Run: headless pygame with SDL's dummy video driver; simulated clock (each Clock.tick advances the game by its frame time, no real sleeping); random seed 0; keys injected as events and as key.get_pressed() state; no mouse input.
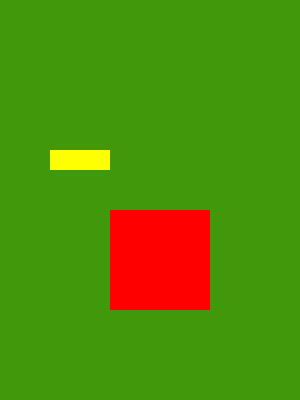
Frame 1 of 4 · flips 1–60 · no input
Frame 2 of 4 · flips 61–180 · tapped SPACE, RETURN · held RIGHT (→), D · screen unchanged from frame 1, image omitted
Frame 3 of 4 · flips 181–300 · held DOWN (↓), S · screen unchanged from frame 2, image omitted
Frame 4 of 4 · flips 301–420 · held LEFT (←), A, UP (↑), W · screen unchanged from frame 3, image omitted

The pygame program that drew these frames:

"""
PySnake
Author: sxntrxn (tranxuanson2013@gmail.com)
"""

import pygame
from pygame.math import Vector2

from abc import ABC, abstractmethod
from random import randint
from pathlib import Path
from typing import Tuple

# Configuration screen
TOP_OFFSET = 150
HORIZONTAL_OFFSET = 50
BOT_OFFSET = 50

CELL_SIZE = 20
CELL_HORIZONTAL_COUNTONTAL_COUNT = 10
CELL_VERTICAL_COUNT = 10
WIDTH = CELL_HORIZONTAL_COUNTONTAL_COUNT * CELL_SIZE + 2 * HORIZONTAL_OFFSET
HEIGHT = CELL_VERTICAL_COUNT * CELL_SIZE + TOP_OFFSET + BOT_OFFSET

print(f"WIDTH: {WIDTH}, HEIGHT: {HEIGHT}")
print(
    f"CELL_HORIZONTAL_COUNTONTAL_COUNT: {CELL_HORIZONTAL_COUNTONTAL_COUNT}, CELL_VERTICAL_COUNT: {CELL_VERTICAL_COUNT}"
)

# Initialize the Pygame engine
pygame.init()

# Set up the drawing window
screen = pygame.display.set_mode(size=[WIDTH, HEIGHT])
pygame.display.set_caption("PySnake")

# Set up clock
clock = pygame.time.Clock()


def calculate_position(x: int, y: int) -> Tuple[int, int]:
    return x * CELL_SIZE + HORIZONTAL_OFFSET, y * CELL_SIZE + TOP_OFFSET


# Check if the target is within the boundaries of the top_left and bottom_right
def check_collision(target: Vector2, top_left: Vector2, bottom_right: Vector2) -> bool:
    return (
        top_left.x <= target.x < bottom_right.x
        and top_left.y <= target.y < bottom_right.y
    )


# Generate a random position for the food that is not colliding with the snake
def generate_food_position(snake_body: list[Vector2], size: int) -> Vector2:
    failed_attempts = 0
    while True:
        pos_x = randint(0, CELL_HORIZONTAL_COUNTONTAL_COUNT - size)
        pos_y = randint(0, CELL_VERTICAL_COUNT - size)
        pos = Vector2(pos_x, pos_y)
        if all(
            not check_collision(body_part, pos, pos + Vector2(size, size))
            for body_part in snake_body
        ):
            return pos
        failed_attempts += 1
        if failed_attempts > 100:
            # Temporary solution, in the future, we should tell the user that the game is over
            raise Exception("No valid position found for the food")


class GameObject(pygame.sprite.Sprite):
    @abstractmethod
    def draw(self):
        pass


class Snake(GameObject):
    body: list[Vector2] = [Vector2(0, 0), Vector2(1, 0), Vector2(2, 0)]
    direction = Vector2(1, 0)

    def __init__(self):
        super(Snake, self).__init__()

    def draw(self):
        for body_part in self.body:
            translated_pos = calculate_position(body_part.x, body_part.y)
            body_part_rect = pygame.rect.Rect(
                translated_pos[0], translated_pos[1], CELL_SIZE, CELL_SIZE
            )
            pygame.draw.rect(screen, (255, 255, 0), body_part_rect)

    def move(self):
        # Copy the body parts of the snake except the tail
        body_copy = self.body[1:]
        # Calculate the new head based on the current direction
        new_head = self.body[-1] + self.direction
        # Insert the new head at the last position
        body_copy.append(new_head)
        # Update the body
        self.body = body_copy[:]


class Food(GameObject):
    def __init__(self, snake_body: list[Vector2], size: int = 1):
        super(Food, self).__init__()
        self.pos = generate_food_position(snake_body, size)
        self.size = size

    def draw(self):
        translated_pos = calculate_position(self.pos.x, self.pos.y)
        food_rect = pygame.rect.Rect(
            translated_pos[0],
            translated_pos[1],
            CELL_SIZE * self.size,
            CELL_SIZE * self.size,
        )
        pygame.draw.rect(screen, (255, 0, 0), food_rect)

    def update(self, pos: Vector2):
        self.pos = pos


class Game:
    def __init__(self):
        self.snake = Snake()
        self.food = Food(self.snake.body, 5)

    def tick(self):
        self.snake.move()
        if check_collision(
            self.snake.body[-1],
            self.food.pos,
            self.food.pos + Vector2(self.food.size, self.food.size),
        ):
            self.snake.body.insert(0, self.snake.body[0])
            self.food.update(generate_food_position(self.snake.body, self.food.size))

    def change_snake_direction(self, direction: Vector2):
        self.snake.direction = direction

    def get_snake_direction(self) -> Vector2:
        return self.snake.direction

    def draw(self):
        screen.fill((65, 152, 10))
        self.snake.draw()
        self.food.draw()


# Direction constants
MOVE_UP = Vector2(0, -1)
MOVE_DOWN = Vector2(0, 1)
MOVE_LEFT = Vector2(-1, 0)
MOVE_RIGHT = Vector2(1, 0)

# User events
GAME_TICK = pygame.USEREVENT
# Set the tickrate of the game
pygame.time.set_timer(GAME_TICK, 150)

game = Game()

# Run until the user asks to quit
running = True
while running:

    # Handle events
    for event in pygame.event.get():
        if event.type == pygame.QUIT:
            running = False
        # Move thticke everytick
        if event.type == GAME_TICK:
            game.tick()
        # Handle key press events
        if event.type == pygame.KEYDOWN:
            if event.key == pygame.K_UP and game.get_snake_direction().y == 0:
                game.change_snake_direction(MOVE_UP)
            if event.key == pygame.K_DOWN and game.get_snake_direction().y == 0:
                game.change_snake_direction(MOVE_DOWN)
            if event.key == pygame.K_LEFT and game.get_snake_direction().x == 0:
                game.change_snake_direction(MOVE_LEFT)
            if event.key == pygame.K_RIGHT and game.get_snake_direction().x == 0:
                game.change_snake_direction(MOVE_RIGHT)

    # Draw all game objects
    game.draw()

    # Update the screen
    pygame.display.update()
    # Maintain a frame rate of 60 frames per second
    clock.tick(60)

# Quit the game
pygame.quit()
